3-way image classification set "Rock-Paper-Scissors-6" from GitHub (jusanchez6/Embedded-Machine-Learning); label vocabulary: paper, rock, scissors.

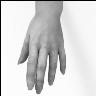
Label: paper

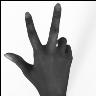
Label: scissors

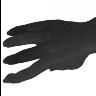
Label: paper

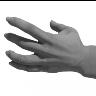
Label: paper

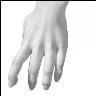
Label: paper

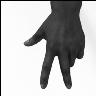
Label: scissors
